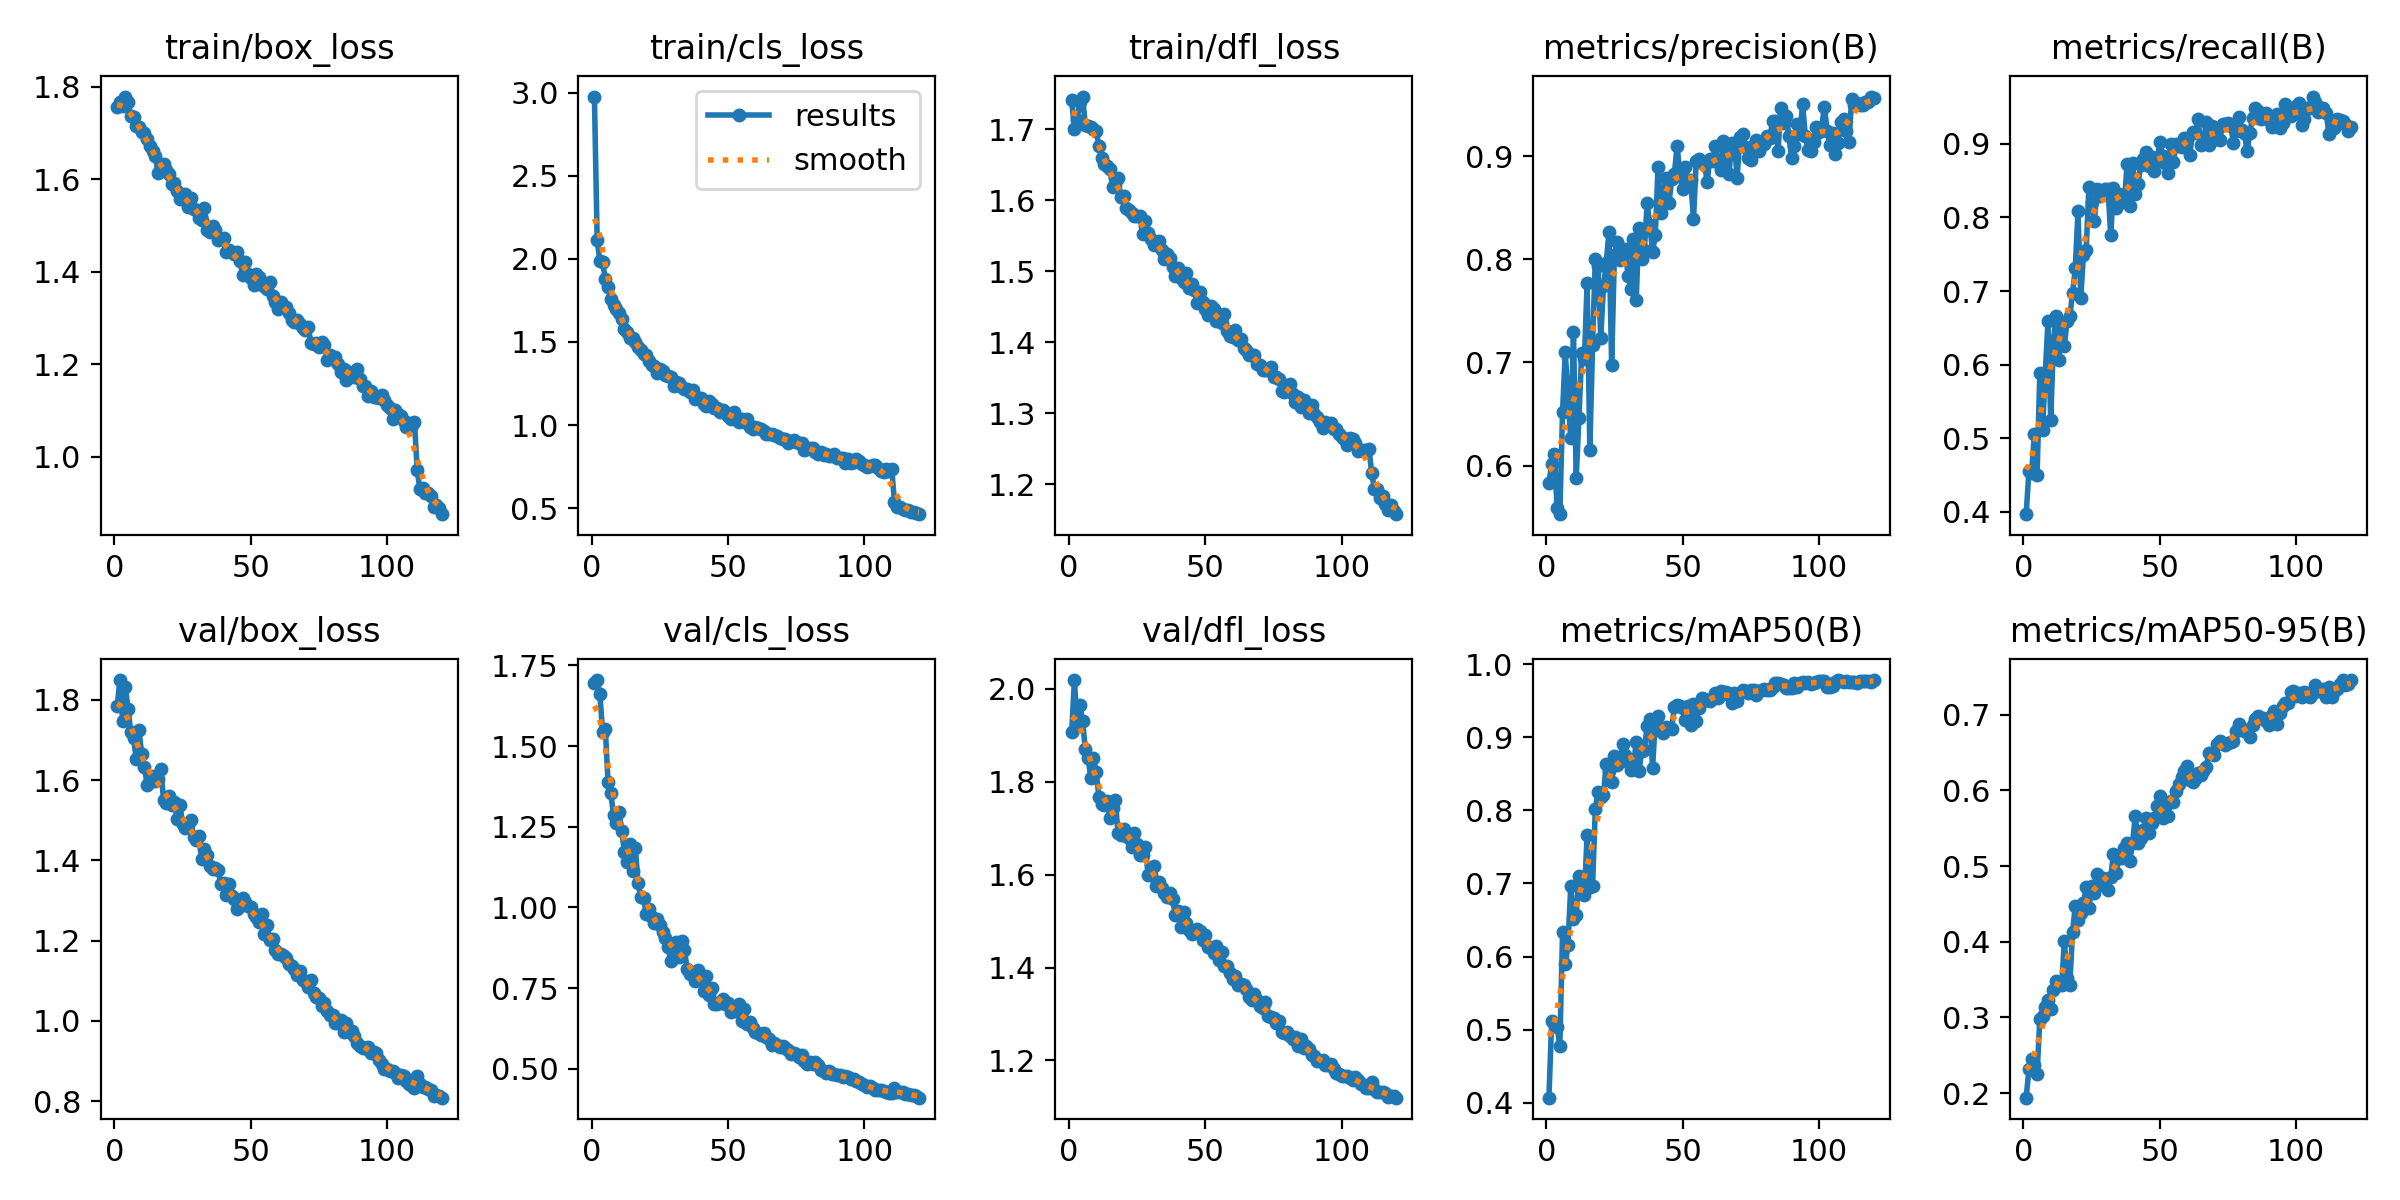

Values plotted in this chart, from the file beside it:
epoch, time, train/box_loss, train/cls_loss, train/dfl_loss, metrics/precision(B), metrics/recall(B), metrics/mAP50(B), metrics/mAP50-95(B), val/box_loss, val/cls_loss, val/dfl_loss, lr/pg0, lr/pg1, lr/pg2
1, 127.6, 1.756, 2.976, 1.741, 0.583, 0.3969, 0.4072, 0.1939, 1.785, 1.696, 1.906, 0.0001229, 0.0001229, 0.0001229
2, 201.5, 1.768, 2.113, 1.701, 0.6012, 0.4557, 0.5115, 0.2312, 1.849, 1.705, 2.019, 0.0002442, 0.0002442, 0.0002442
3, 273.9, 1.759, 1.984, 1.713, 0.6112, 0.4528, 0.5093, 0.2447, 1.746, 1.662, 1.923, 0.0003635, 0.0003635, 0.0003635
4, 345.3, 1.779, 1.978, 1.739, 0.5589, 0.506, 0.5043, 0.2369, 1.832, 1.542, 1.965, 0.0003608, 0.0003608, 0.0003608
5, 416.9, 1.766, 1.88, 1.746, 0.5528, 0.4501, 0.4783, 0.2255, 1.776, 1.552, 1.931, 0.0003578, 0.0003578, 0.0003578
6, 487.8, 1.736, 1.829, 1.706, 0.6524, 0.5892, 0.6333, 0.2974, 1.719, 1.387, 1.87, 0.0003547, 0.0003547, 0.0003547
7, 559.1, 1.735, 1.758, 1.705, 0.7103, 0.5118, 0.5894, 0.3018, 1.704, 1.353, 1.852, 0.0003517, 0.0003517, 0.0003517
8, 630.5, 1.716, 1.721, 1.703, 0.664, 0.5887, 0.6162, 0.3138, 1.652, 1.287, 1.808, 0.0003486, 0.0003486, 0.0003486
9, 703.1, 1.714, 1.699, 1.7, 0.6262, 0.6593, 0.6966, 0.3235, 1.724, 1.263, 1.85, 0.0003456, 0.0003456, 0.0003456
10, 775, 1.702, 1.672, 1.698, 0.7293, 0.5249, 0.652, 0.3107, 1.665, 1.295, 1.82, 0.0003425, 0.0003425, 0.0003425
11, 847.1, 1.7, 1.641, 1.677, 0.588, 0.6316, 0.6571, 0.3365, 1.632, 1.236, 1.767, 0.0003395, 0.0003395, 0.0003395
12, 919.7, 1.686, 1.575, 1.66, 0.6462, 0.6666, 0.7097, 0.3485, 1.589, 1.173, 1.751, 0.0003364, 0.0003364, 0.0003364
13, 992.2, 1.673, 1.562, 1.652, 0.709, 0.6058, 0.6884, 0.3426, 1.6, 1.14, 1.751, 0.0003334, 0.0003334, 0.0003334
14, 1064, 1.661, 1.524, 1.649, 0.7032, 0.6557, 0.6843, 0.3424, 1.61, 1.197, 1.758, 0.0003303, 0.0003303, 0.0003303
15, 1137, 1.65, 1.527, 1.644, 0.7767, 0.625, 0.7659, 0.4011, 1.599, 1.112, 1.723, 0.0003273, 0.0003273, 0.0003273
16, 1210, 1.613, 1.502, 1.618, 0.6155, 0.6597, 0.6957, 0.3526, 1.602, 1.185, 1.744, 0.0003242, 0.0003242, 0.0003242
17, 1282, 1.624, 1.47, 1.623, 0.7166, 0.6656, 0.6962, 0.3434, 1.627, 1.075, 1.761, 0.0003212, 0.0003212, 0.0003212
18, 1354, 1.633, 1.451, 1.632, 0.8009, 0.6968, 0.8018, 0.4128, 1.551, 1.031, 1.689, 0.0003181, 0.0003181, 0.0003181
19, 1426, 1.619, 1.425, 1.605, 0.7939, 0.7306, 0.8245, 0.4474, 1.543, 1.03, 1.686, 0.0003151, 0.0003151, 0.0003151
20, 1499, 1.61, 1.42, 1.606, 0.7236, 0.8088, 0.8178, 0.4293, 1.561, 0.9801, 1.697, 0.000312, 0.000312, 0.000312
21, 1572, 1.589, 1.384, 1.59, 0.7741, 0.6905, 0.8212, 0.4377, 1.537, 0.9953, 1.683, 0.000309, 0.000309, 0.000309
22, 1644, 1.591, 1.361, 1.587, 0.7963, 0.7494, 0.8637, 0.4507, 1.545, 0.971, 1.68, 0.0003059, 0.0003059, 0.0003059
23, 1716, 1.575, 1.358, 1.583, 0.8269, 0.7561, 0.8541, 0.4718, 1.502, 0.9513, 1.659, 0.0003028, 0.0003028, 0.0003028
24, 1789, 1.558, 1.316, 1.578, 0.6979, 0.8418, 0.839, 0.444, 1.538, 0.9651, 1.69, 0.0002998, 0.0002998, 0.0002998
25, 1861, 1.563, 1.335, 1.578, 0.8045, 0.8214, 0.8743, 0.4734, 1.491, 0.9468, 1.665, 0.0002967, 0.0002967, 0.0002967
26, 1934, 1.567, 1.323, 1.578, 0.8165, 0.7952, 0.8625, 0.4649, 1.482, 0.9234, 1.643, 0.0002937, 0.0002937, 0.0002937
27, 2007, 1.54, 1.302, 1.552, 0.7999, 0.8384, 0.869, 0.4901, 1.491, 0.9037, 1.643, 0.0002906, 0.0002906, 0.0002906
28, 2079, 1.559, 1.298, 1.571, 0.8031, 0.8289, 0.891, 0.4807, 1.501, 0.8759, 1.661, 0.0002876, 0.0002876, 0.0002876
29, 2152, 1.536, 1.287, 1.554, 0.8105, 0.8343, 0.8755, 0.4842, 1.459, 0.8334, 1.599, 0.0002845, 0.0002845, 0.0002845
30, 2224, 1.534, 1.237, 1.546, 0.784, 0.8388, 0.8658, 0.474, 1.45, 0.8694, 1.6, 0.0002815, 0.0002815, 0.0002815
31, 2295, 1.516, 1.256, 1.537, 0.7715, 0.8383, 0.8557, 0.4686, 1.461, 0.8934, 1.618, 0.0002784, 0.0002784, 0.0002784
32, 2367, 1.511, 1.251, 1.539, 0.8198, 0.7757, 0.8617, 0.4851, 1.404, 0.8472, 1.576, 0.0002754, 0.0002754, 0.0002754
33, 2439, 1.539, 1.231, 1.542, 0.761, 0.8399, 0.8928, 0.5164, 1.427, 0.8971, 1.584, 0.0002723, 0.0002723, 0.0002723
34, 2512, 1.49, 1.217, 1.53, 0.8309, 0.8129, 0.8533, 0.4911, 1.414, 0.8691, 1.572, 0.0002693, 0.0002693, 0.0002693
35, 2584, 1.485, 1.214, 1.518, 0.8006, 0.8314, 0.8805, 0.5112, 1.386, 0.8084, 1.56, 0.0002662, 0.0002662, 0.0002662
36, 2656, 1.499, 1.199, 1.525, 0.8088, 0.8215, 0.8822, 0.5111, 1.378, 0.7934, 1.552, 0.0002632, 0.0002632, 0.0002632
37, 2730, 1.489, 1.212, 1.519, 0.855, 0.8217, 0.9158, 0.5242, 1.381, 0.7954, 1.56, 0.0002601, 0.0002601, 0.0002601
38, 2803, 1.469, 1.158, 1.506, 0.8336, 0.872, 0.9247, 0.5308, 1.377, 0.7723, 1.548, 0.0002571, 0.0002571, 0.0002571
39, 2876, 1.47, 1.164, 1.494, 0.8068, 0.8148, 0.8584, 0.5061, 1.342, 0.8062, 1.514, 0.000254, 0.000254, 0.000254
40, 2948, 1.473, 1.165, 1.504, 0.8237, 0.8743, 0.9224, 0.5309, 1.344, 0.7787, 1.523, 0.000251, 0.000251, 0.000251
41, 3022, 1.442, 1.126, 1.491, 0.8901, 0.8319, 0.9288, 0.5664, 1.313, 0.7421, 1.488, 0.0002479, 0.0002479, 0.0002479
42, 3093, 1.446, 1.113, 1.486, 0.8446, 0.845, 0.9087, 0.53, 1.341, 0.7876, 1.52, 0.0002448, 0.0002448, 0.0002448
43, 3166, 1.442, 1.145, 1.497, 0.8665, 0.8714, 0.9051, 0.5366, 1.312, 0.7284, 1.497, 0.0002418, 0.0002418, 0.0002418
44, 3238, 1.437, 1.126, 1.477, 0.8789, 0.8789, 0.9136, 0.5474, 1.303, 0.7499, 1.48, 0.0002387, 0.0002387, 0.0002387
45, 3311, 1.443, 1.103, 1.482, 0.8544, 0.8884, 0.9125, 0.5632, 1.279, 0.6999, 1.472, 0.0002357, 0.0002357, 0.0002357
46, 3384, 1.424, 1.1, 1.474, 0.8779, 0.8691, 0.9113, 0.5442, 1.286, 0.7022, 1.478, 0.0002326, 0.0002326, 0.0002326
47, 3457, 1.392, 1.079, 1.455, 0.8833, 0.8814, 0.9415, 0.557, 1.305, 0.7075, 1.484, 0.0002296, 0.0002296, 0.0002296
48, 3530, 1.42, 1.088, 1.471, 0.9103, 0.8636, 0.9442, 0.5636, 1.297, 0.7164, 1.479, 0.0002265, 0.0002265, 0.0002265
49, 3604, 1.394, 1.078, 1.458, 0.8818, 0.8774, 0.9422, 0.5791, 1.285, 0.701, 1.46, 0.0002235, 0.0002235, 0.0002235
50, 3677, 1.387, 1.057, 1.447, 0.868, 0.9023, 0.9398, 0.5929, 1.284, 0.7041, 1.47, 0.0002204, 0.0002204, 0.0002204
51, 3749, 1.371, 1.034, 1.439, 0.8898, 0.8837, 0.924, 0.5634, 1.267, 0.6774, 1.444, 0.0002174, 0.0002174, 0.0002174
52, 3822, 1.395, 1.076, 1.452, 0.8734, 0.8743, 0.9428, 0.5829, 1.259, 0.6849, 1.443, 0.0002143, 0.0002143, 0.0002143
53, 3895, 1.389, 1.047, 1.447, 0.8772, 0.8609, 0.9166, 0.5667, 1.247, 0.6777, 1.432, 0.0002113, 0.0002113, 0.0002113
54, 3966, 1.371, 1.02, 1.43, 0.8388, 0.8994, 0.9448, 0.5862, 1.266, 0.7004, 1.447, 0.0002082, 0.0002082, 0.0002082
55, 4038, 1.369, 1.034, 1.437, 0.8954, 0.8759, 0.922, 0.5845, 1.217, 0.6482, 1.416, 0.0002052, 0.0002052, 0.0002052
56, 4111, 1.363, 1.016, 1.427, 0.8976, 0.8997, 0.9404, 0.5998, 1.239, 0.6855, 1.433, 0.0002021, 0.0002021, 0.0002021
57, 4185, 1.377, 1.034, 1.44, 0.8938, 0.8974, 0.9539, 0.6086, 1.201, 0.6398, 1.404, 0.0001991, 0.0001991, 0.0001991
58, 4259, 1.348, 0.987, 1.416, 0.8935, 0.8957, 0.952, 0.6179, 1.205, 0.644, 1.404, 0.000196, 0.000196, 0.000196
59, 4331, 1.334, 0.9743, 1.409, 0.8754, 0.9081, 0.9508, 0.625, 1.176, 0.6255, 1.388, 0.000193, 0.000193, 0.000193
60, 4404, 1.319, 0.9878, 1.407, 0.8973, 0.9054, 0.9499, 0.6327, 1.167, 0.6139, 1.376, 0.0001899, 0.0001899, 0.0001899
... 60 more rows
